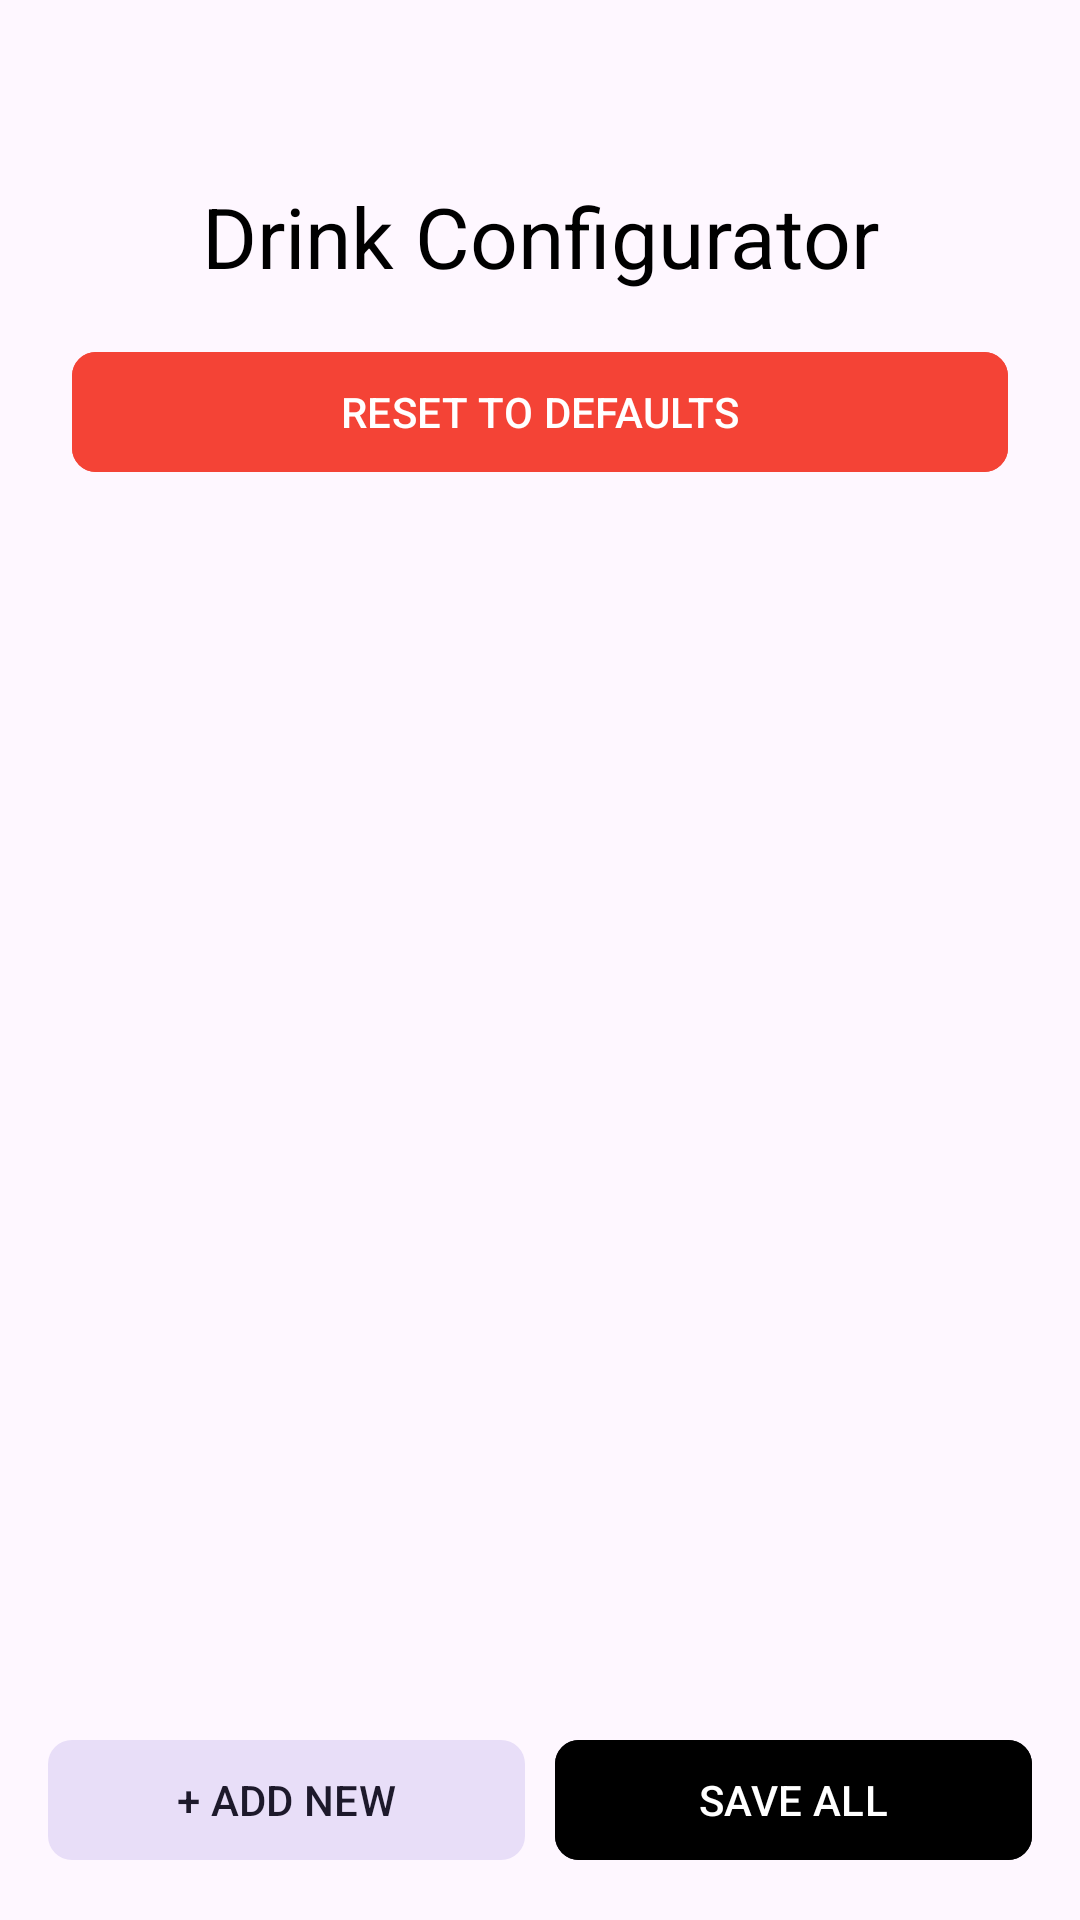

Layout XML and referenced resources for this Android screen:
<!-- AndroidManifest.xml: application theme Theme.HydrationV2R -->
<!-- res/layout/fragment_update_drink_info.xml -->
<?xml version="1.0" encoding="utf-8"?>
<androidx.constraintlayout.widget.ConstraintLayout xmlns:android="http://schemas.android.com/apk/res/android"
    xmlns:tools="http://schemas.android.com/tools"
    android:layout_width="match_parent"
    android:layout_height="match_parent"
    xmlns:app="http://schemas.android.com/apk/res-auto">

    <TextView
        android:id="@+id/title"
        android:layout_width="wrap_content"
        android:layout_height="wrap_content"
        android:text="Drink Configurator"
        android:textSize="28sp"
        android:textColor="?attr/colorPrimary"
        android:layout_marginTop="60dp"
        app:layout_constraintTop_toTopOf="parent"
        app:layout_constraintStart_toStartOf="parent"
        app:layout_constraintEnd_toEndOf="parent" />

    <com.google.android.material.button.MaterialButton
        android:id="@+id/btn_reset"
        android:layout_width="0dp"
        android:layout_height="wrap_content"
        android:layout_marginTop="16dp"
        android:layout_marginHorizontal="24dp"
        android:text="RESET TO DEFAULTS"
        android:textColor="@color/white"
        android:backgroundTint="#F44336"
        app:cornerRadius="8dp"
        app:layout_constraintTop_toBottomOf="@id/title"
        app:layout_constraintStart_toStartOf="parent"
        app:layout_constraintEnd_toEndOf="parent"/>

    <ScrollView
        android:layout_width="match_parent"
        android:layout_height="0dp"
        android:layout_marginTop="16dp"
        android:fillViewport="true"
        app:layout_constraintTop_toBottomOf="@+id/btn_reset"
        app:layout_constraintBottom_toTopOf="@id/bottom_actions">

        <LinearLayout
            android:id="@+id/drinks_container"
            android:layout_width="match_parent"
            android:layout_height="wrap_content"
            android:orientation="vertical"
            android:padding="16dp">

        </LinearLayout>
    </ScrollView>

    <androidx.constraintlayout.widget.ConstraintLayout
        android:id="@+id/bottom_actions"
        android:layout_width="match_parent"
        android:layout_height="wrap_content"
        android:padding="16dp"
        android:background="?attr/colorSurface"
        app:layout_constraintBottom_toBottomOf="parent">

        <com.google.android.material.button.MaterialButton
            android:id="@+id/btn_new"
            style="@style/Widget.Material3.Button.TonalButton"
            android:layout_width="0dp"
            android:layout_height="wrap_content"
            android:text="+ ADD NEW"
            app:cornerRadius="8dp"
            app:layout_constraintEnd_toStartOf="@+id/btn_save"
            app:layout_constraintHorizontal_bias="0.5"
            app:layout_constraintStart_toStartOf="parent"
            app:layout_constraintTop_toTopOf="parent"
            android:layout_marginEnd="10dp"/>

        <com.google.android.material.button.MaterialButton
            android:id="@+id/btn_save"
            android:layout_width="0dp"
            android:layout_height="wrap_content"
            android:backgroundTint="?attr/colorPrimary"
            android:text="SAVE ALL"
            android:textColor="?attr/colorOnPrimary"
            app:cornerRadius="8dp"
            app:layout_constraintEnd_toEndOf="parent"
            app:layout_constraintHorizontal_bias="0.5"
            app:layout_constraintStart_toEndOf="@+id/btn_new"
            app:layout_constraintTop_toTopOf="parent" />

    </androidx.constraintlayout.widget.ConstraintLayout>

</androidx.constraintlayout.widget.ConstraintLayout>
<!-- resources referenced by this layout -->
<resources>
  <color name="white">#FFFFFFFF</color>
  <style name="Theme.HydrationV2R" parent="Base.Theme.HydrationV2R" />
  <style name="Base.Theme.HydrationV2R" parent="Theme.Material3.DayNight.NoActionBar">
          <item name="colorPrimary">@color/black</item>
          <item name="colorOnPrimary">@color/white</item>
      </style>
  <color name="black">#FF000000</color>
</resources>
